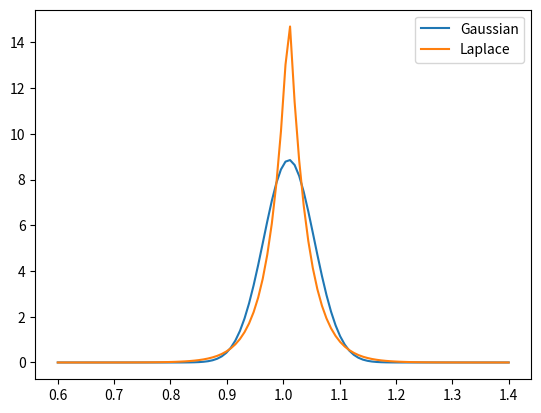

Here is the Python script that generated this plot: (Note: this script raises an exception after producing the figure.)
# This is the typical import style/prefix. It makes all the NumPy types and functions
# available with a `np` prefix.
import numpy as np

print("NumPy version:", np.__version__)

import math

def stddev(data):
    mean = sum(data) / len(data)
    result = 0.0
    for d in data:
        result += (d - mean) ** 2 # ** is the power operator
    return math.sqrt(result / (len(data) - 1))

data = np.array([1.0, 2.0, 3.0, 4.0]) # Square brackets create a list literal
np.sqrt(np.sum((data - np.mean(data))**2)/(len(data) - 1))

def stddev_numpy(data):
    return np.sqrt(np.sum((data - np.mean(data))**2)/(len(data) - 1))

# Create random input data sampled from a normal distribution
data = np.random.normal(size=1000)
data_list = list(data)

# Use the %timeit magic command to benchmark this code by running it several times
%timeit stddev_numpy(data)
%timeit stddev(data_list)

import math
from scipy.stats import norm, laplace
from matplotlib import pyplot as plt
x = np.linspace(0.6, 1.4, 100)
plt.plot(x, norm.pdf(x, 1.01, 0.045), label="Gaussian")
plt.plot(x, laplace.pdf(x, 1.01, 0.045 / math.sqrt(2)), label="Laplace")
plt.legend()
plt.show()

import math # To use the sqrt function

# Initial portfolio
initial = 100

# Model parameters
mean = 0.01
std = 0.045
scale = std / math.sqrt(2) # Scale parameter for Laplace distribution

# Compute cumulative returns by month
steps = np.random.laplace(1+mean, scale, 240)
# 

plt.plot(range(1, len(portfolio)+1), portfolio)
plt.xlabel("Month")
plt.ylabel("Portfolio ($)")
plt.title(f"Simulate an investment portfolio of ${initial} as a random walk")
plt.show()

num_sim = 5000

# Providing a tuple for size to laplace produces num_simx240 values. We then compute
# the product along axis=1, i.e., along the rows, to get the final return.
# 

plt.hist(portfolios, bins=30)
plt.axvline(x=initial * (1.07 ** 20), color='r', linestyle='--')
plt.xlabel("Portfolio ($)")
plt.ylabel("Frequency")
plt.title("Distribution of portfolios for " + str(num_sim) + " simulations")
plt.show()

steps.shape

# 

import seaborn as sns
sns.histplot(portfolios, bins=30, log_scale=True, alpha=0.5, label="Initial investment", color="blue")
sns.histplot(portfolios_monthly, bins=30, log_scale=True, alpha=0.5, label="Continual investment", color="red")
plt.xlabel("Portfolio ($)")
plt.ylabel("Frequency")
plt.title("Distribution of portfolios for " + str(num_sim) + " simulations")
plt.legend()
plt.show()
